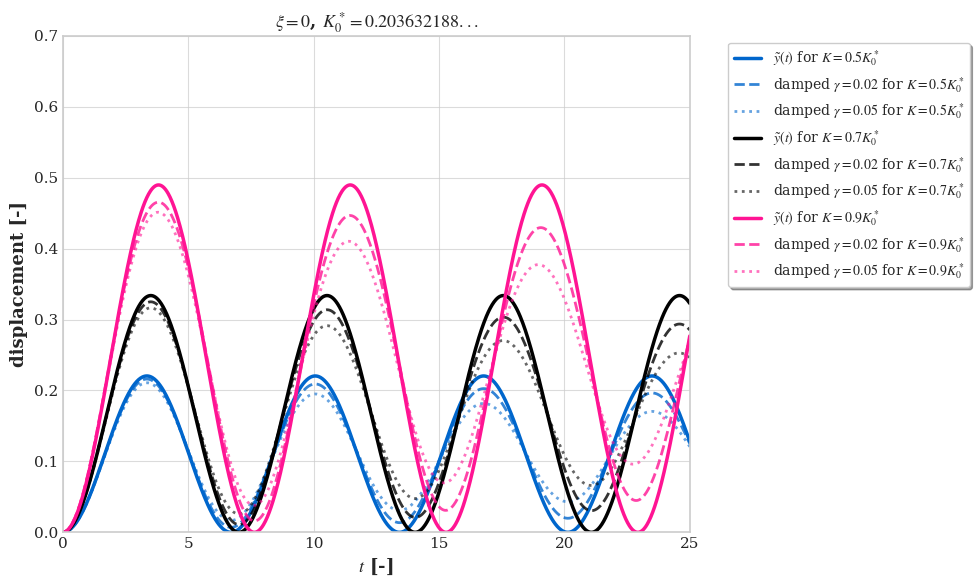

The matplotlib source for this figure: (Note: this script raises an exception after producing the figure.)
import numpy as np
import matplotlib.pyplot as plt
from scipy.integrate import solve_ivp
from scipy.optimize import fsolve

# Set plotting style
plt.style.use('seaborn-v0_8-whitegrid')
plt.rcParams.update({
    'font.size': 11,
    'font.family': 'serif',
    'font.serif': ['Palatino', 'Times New Roman', 'DejaVu Serif'],
    'axes.linewidth': 1.2,
    'grid.alpha': 0.7,
    'lines.linewidth': 2,
    'figure.figsize': (10, 6),
    'text.usetex': False,
    'mathtext.fontset': 'stix',
    'mathtext.default': 'it'
})

class MagMEMSAnalyzer:
    def __init__(self, xi=0.0):
        self.xi = xi
        self.K_star_approx = 0.19464  # Approximate pull-in threshold for xi=0
        
    def galerkin_coefficient_a(self, K):
        """Calculate Galerkin coefficient 'a' for given K (xi=0 case)"""
        if K >= self.K_star_approx or 10 - 6*K <= 0:
            return None
            
        sqrt_term = np.sqrt(10 - 6*K)
        cos_arg = (28 - 9*K) / ((10 - 6*K)**(3/2))
        
        if abs(cos_arg) > 1:
            return None
            
        a = (2*sqrt_term/3) * np.cos((1/3) * np.arccos(cos_arg) + 2*np.pi/3) + 4/3
        return a
    
    def undamped_frequency(self, a, K):
        """Calculate undamped frequency from Galerkin analysis"""
        if a is None or a >= 1:
            return None
        omega_sq = (1 - 2*a - K*a*self.xi**2 + K*self.xi**2 - K*self.xi) / (1 - a)
        return np.sqrt(max(0, omega_sq))
    
    def undamped_solution(self, t, a, omega):
        """Undamped Galerkin solution: y(t) = 2a*sin²(ωt/2)"""
        if a is None or omega is None:
            return np.zeros_like(t)
        return 2*a * np.sin(omega*t/2)**2
    
    def steady_state_solution(self, K, gamma):
        """Calculate steady-state solution y_ss from equilibrium equation"""
        def equilibrium_eq(y_ss):
            if y_ss >= 0.995 or y_ss <= 0:
                return 1e6
            return ((1 + K*self.xi**2/2)*y_ss - 
                   (K/(1-y_ss) - K*self.xi + K*self.xi**2/2))
        
        for y0 in [0.01, 0.05, 0.1, 0.2, 0.3]:
            try:
                y_ss = fsolve(equilibrium_eq, y0, xtol=1e-12)[0]
                if 0 < y_ss < 0.995 and abs(equilibrium_eq(y_ss)) < 1e-10:
                    return y_ss
            except:
                continue
        return 0.01
    
    def damped_galerkin_solution(self, t, K, gamma):
        """Improved Galerkin approximation for damped case"""
        a = self.galerkin_coefficient_a(K)
        omega_undamped = self.undamped_frequency(a, K)
        
        if a is None or omega_undamped is None:
            return np.zeros_like(t)
        
        y_ss = self.steady_state_solution(K, gamma)
        alpha = gamma / 2
        omega_d = omega_undamped
        decay_envelope = np.exp(-alpha * t)
        oscillatory_part = (1 - np.cos(omega_d * t))
        
        return y_ss * (1 - decay_envelope) + a * decay_envelope * oscillatory_part
    
    def damped_ode_system(self, t, state, K, gamma):
        """ODE system for damped case: [y, y']"""
        y, y_dot = state
        
        if y >= 0.99:
            y = 0.99
            
        y_ddot = (K/(1-y) - K*self.xi + K*self.xi**2/2 - 
                 (1 + K*self.xi**2/2)*y - gamma*y_dot)
        
        return [y_dot, y_ddot]
    
    def solve_damped(self, t_span, K, gamma):
        """Solve damped ODE numerically"""
        y0 = [0.0, 0.0]
        sol = solve_ivp(self.damped_ode_system, [0, t_span[-1]], y0, 
                       t_eval=t_span, args=(K, gamma), 
                       method='RK45', rtol=1e-8, atol=1e-10)
        
        return sol.y[0] if sol.success else np.zeros_like(t_span)

def create_detailed_comparison():
    """Create detailed comparison plot"""
    analyzer = MagMEMSAnalyzer(xi=0.0)
    
    fig, ax = plt.subplots(1, 1, figsize=(10, 6))
    t = np.linspace(0, 25, 1000)
    
    K_fractions = [0.5, 0.7, 0.9]
    K_values = [f * analyzer.K_star_approx for f in K_fractions]
    colors = ['#0066CC', '#000000', '#FF1493']
    
    for i, (K, K_frac) in enumerate(zip(K_values, K_fractions)):
        a = analyzer.galerkin_coefficient_a(K)
        omega = analyzer.undamped_frequency(a, K)
        
        if a is not None and omega is not None:
            y_undamped = analyzer.undamped_solution(t, a, omega)
            ax.plot(t, y_undamped, color=colors[i], linestyle='-', linewidth=2.5,
                   label=r'$\tilde{y}(t)$ for $K = %s K_0^*$' % K_frac)
            
            for j, gamma in enumerate([0.02, 0.05]):
                y_damped = analyzer.solve_damped(t, K, gamma)
                linestyle = '--' if j == 0 else ':'
                alpha = 0.8 if j == 0 else 0.6
                ax.plot(t, y_damped, color=colors[i], linestyle=linestyle, 
                       linewidth=2, alpha=alpha,
                       label=r'damped $\gamma=%s$ for $K = %s K_0^*$' % (gamma, K_frac))
    
    ax.set_xlabel(r'$t$ [-]', fontsize=13, fontweight='bold')
    ax.set_ylabel(r'displacement [-]', fontsize=13, fontweight='bold')
    ax.set_title(r'$\xi = 0$, $K_0^* = 0.203632188...$', fontsize=13, fontweight='bold')
    
    ax.grid(True, alpha=0.7, linewidth=0.8)
    ax.set_axisbelow(True)
    ax.set_xlim(0, 25)
    ax.set_ylim(0, 0.7)
    ax.set_xticks(np.arange(0, 26, 5))
    ax.set_yticks(np.arange(0, 0.8, 0.1))
    
    ax.legend(bbox_to_anchor=(1.05, 1), loc='upper left', fontsize=10,
             frameon=True, fancybox=True, shadow=True)
    
    for spine in ax.spines.values():
        spine.set_linewidth(1.2)
    
    plt.tight_layout()
    plt.savefig('figs/magMEMS_detailed_comparison.png', dpi=300, bbox_inches='tight')
    plt.close()

def create_amplitude_vs_excitation():
    """Create amplitude vs excitation parameter plot"""
    analyzer = MagMEMSAnalyzer(xi=0.0)
    
    fig, ax = plt.subplots(figsize=(9, 6))
    K_range = np.linspace(0.1, 0.95, 20) * analyzer.K_star_approx
    max_amplitudes_undamped = []
    max_amplitudes_damped = []
    
    for K in K_range:
        a = analyzer.galerkin_coefficient_a(K)
        if a is not None:
            max_amplitudes_undamped.append(2*a)
            y_damped = analyzer.solve_damped(np.linspace(0, 20, 800), K, 0.05)
            max_amplitudes_damped.append(np.max(y_damped) if len(y_damped) > 0 else 0)
        else:
            max_amplitudes_undamped.append(0)
            max_amplitudes_damped.append(0)
    
    ax.plot(K_range/analyzer.K_star_approx, max_amplitudes_undamped, 'k-', 
            linewidth=2, label=r'Undamped max amplitude')
    ax.plot(K_range/analyzer.K_star_approx, max_amplitudes_damped, 'r--', 
            linewidth=2, label=r'Damped max amplitude ($\gamma=0.05$)')
    ax.axvline(x=1.0, color='gray', linestyle=':', alpha=0.7, label=r'Pull-in threshold')
    
    ax.set_xlabel(r'$K/K_0^*$ [-]', fontsize=12)
    ax.set_ylabel(r'Maximum Amplitude [-]', fontsize=12)
    ax.set_title(r'Amplitude vs Excitation Parameter', fontsize=12)
    ax.legend(fontsize=10)
    ax.grid(True, alpha=0.7)
    plt.tight_layout()
    plt.savefig('figs/amplitude_vs_excitation.png', dpi=300, bbox_inches='tight')
    plt.close()

def create_ode_vs_galerkin_damped():
    """Create ODE vs Galerkin comparison for damped case"""
    analyzer = MagMEMSAnalyzer(xi=0.0)
    
    fig, (ax1, ax2) = plt.subplots(2, 1, figsize=(10, 10))
    t_comp = np.linspace(0, 100, 3000)
    
    test_cases = [
        {'K': 0.5 * analyzer.K_star_approx, 'gamma': 0.02, 'color': 'blue'},
        {'K': 0.5 * analyzer.K_star_approx, 'gamma': 0.05, 'color': 'green'},
        {'K': 0.7 * analyzer.K_star_approx, 'gamma': 0.02, 'color': 'red'},
        {'K': 0.7 * analyzer.K_star_approx, 'gamma': 0.05, 'color': 'purple'}
    ]
    
    for case in test_cases:
        K, gamma = case['K'], case['gamma']
        color = case['color']
        
        y_ode = analyzer.solve_damped(t_comp, K, gamma)
        y_gal = analyzer.damped_galerkin_solution(t_comp, K, gamma)
        
        ax1.plot(t_comp, y_ode, '--', color=color, linewidth=2,
                label=r'ODE: $K=%.3fK_0^*$, $\gamma=%.2f$' % (K/analyzer.K_star_approx, gamma))
        ax1.plot(t_comp, y_gal, '-', color=color, linewidth=2, alpha=0.7,
                label=r'Galerkin: $K=%.3fK_0^*$, $\gamma=%.2f$' % (K/analyzer.K_star_approx, gamma))
        
        error = np.abs(y_ode - y_gal)
        ax2.plot(t_comp, error, '-', color=color, linewidth=2,
                label=r'$K=%.3fK_0^*$, $\gamma=%.2f$' % (K/analyzer.K_star_approx, gamma))
    
    ax1.set_xlabel(r'$t$ [-]', fontsize=12)
    ax1.set_ylabel(r'$y(t)$ [-]', fontsize=12)
    ax1.set_title(r'ODE vs Galerkin Solutions for Damped Case', fontsize=12)
    ax1.legend(fontsize=9, ncol=2)
    ax1.grid(True, alpha=0.7)
    ax1.set_xlim(0, 100)
    
    ax2.set_xlabel(r'$t$ [-]', fontsize=12)
    ax2.set_ylabel(r'$|y_{ODE} - y_{Galerkin}|$ [-]', fontsize=12)
    ax2.set_title(r'Absolute Error Between ODE and Galerkin', fontsize=12)
    ax2.legend(fontsize=10)
    ax2.grid(True, alpha=0.7)
    ax2.set_xlim(0, 100)
    ax2.set_yscale('log')
    
    plt.tight_layout()
    plt.savefig('figs/ode_vs_galerkin_damped.png', dpi=300, bbox_inches='tight')
    plt.close()

if __name__ == "__main__":
    print("Creating magMEMS damping analysis plots...")
    
    create_detailed_comparison()
    create_amplitude_vs_excitation()
    create_ode_vs_galerkin_damped()